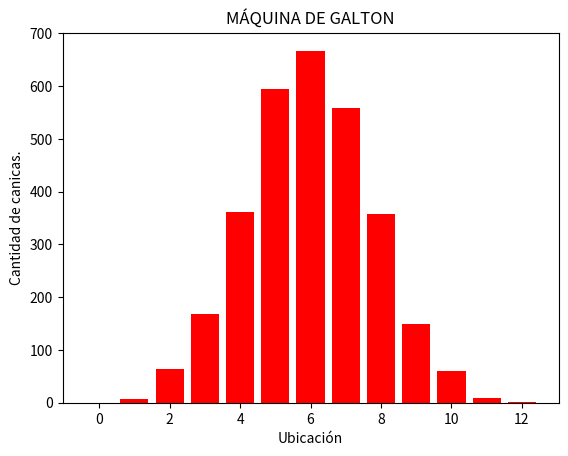

This chart was generated by the following Python code:
"""
SIMULACIÓN DE UNA MÁQUINA DE GALTON CON 3,000 CANICAS.
"""

# Importamos las bibliotecas "matplotlib" con su módulo "pyplot" y "numpy". Posteriormente les asignamos un alias
import matplotlib.pyplot as plt
import numpy as np

# Función para la creación del histograma.
def histograma (ubicaciones):
    """
    FUNCIÓN QUE CREA UN HISTOGRAMA SIMULANDO UNA MÁQUINA DE GALTON.
    """
    # Creación del histograma utilizando la función "bar" del módulo "pyplot" al cual se le dió de alias "plt"
    plt.bar(ubicaciones.keys(), ubicaciones.values(), color = "red")
    # Llamada de la función "title" del módulo "pyplot" para asignarle un título al histograma.
    plt.title("MÁQUINA DE GALTON")
    # Las funciones "xlabel" y "ylabel" para colocar un nombre a los ejes "x" y "y".
    plt.xlabel("Ubicación")
    plt.ylabel("Cantidad de canicas.")
    # Función "show" para que nos muestre el histrograma.
    plt.show()


def valores ():
    """
    FUNCIÓN QUE CREA UNA LISTA SIMULANDO CASILLEROS INCIALIZADOS EN 0
    HACE UN CICLO DE 3,000 POSIBILIDADES QUE HARÁN UN CAMINO DE 12 PASOS
    EN CADA PASO TENDRÁN SE SUMARÁ O RESTARÁ ALEATORIAMENTE UN VALOR
    TERMINADOS LOS DOCE PASOS, SE SUMARÁ UNA UNIDAD AL ÍNDICE DE 
    LA LISTA QUE SEA IGUAL AL RESULTADO DE LOS DOCE PASOS.
    """
    # Creación de una lista que nos sirva de "casilleros"
    casillero = []
    for k in range(13):
        casillero.append(0)
    # Ciclo for de las 3,000 "canicas"
    for j in range(3000):
        # Cada que "se tire" una nueva "canica", se "lanza" desde la posición 6.
        u= 6
        # Ciclo for de los 12 pasos aleatorios
        for l in range(12):
            # Utilizamos la función "randint" del módulo "random" de la biblioteca "numpy" para que nos arroje un número aleatoriamente.
            test = np.random.randint(1,3)
            # Condicionales para aumentar o disminuir la "ubicación" de la "canica"
            if test == 1:
                u += 0.5
            elif test == 2:
                u -= 0.5
        # Ciclo for para encontrar el casillero dónde aumentará una "canica"
        for i in range(13):
            if u == i:
                casillero[i] += 1
                break
    # Creación de un diccionario usando compresión de listas.
    diccionario = dict((x,casillero[x]) for x in range(13))
    # Llamada de la función histograma.
    histograma(diccionario)
# Llamada de la función valores que hace la simulación de una Máquina de galton.
valores()